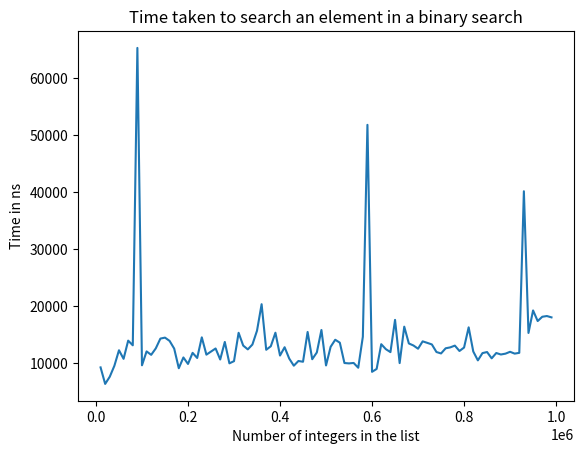

Reproduce this figure in Python.
import time
from matplotlib import pyplot as plt


def linear_search(my_list, target):
    for i, n in enumerate(my_list):
        if n == target:
            print("found")
            return i
    return -1


def binary_search(my_list, left, right, target):
    if right >= left:
        mid = (left + right) // 2
        if my_list[mid] == target:
            return mid
        elif my_list[mid] > target:
            return binary_search(my_list, left, mid - 1, target)
        else:
            return binary_search(my_list, mid + 1, right, target)
    else:
        return -1


x = []
y = []
for i in range(1, 100):
    sorted_list = list(range(1, 10000 * i))

    start_time = time.time_ns()
    binary_search(sorted_list, 0, len(sorted_list) - 1, 0)
    end_time = time.time_ns()

    x.append(10000 * i)
    y.append(end_time - start_time)

plt.plot(x, y)
plt.title("Time taken to search an element in a binary search")
plt.xlabel("Number of integers in the list")
plt.ylabel("Time in ns")
plt.show()
